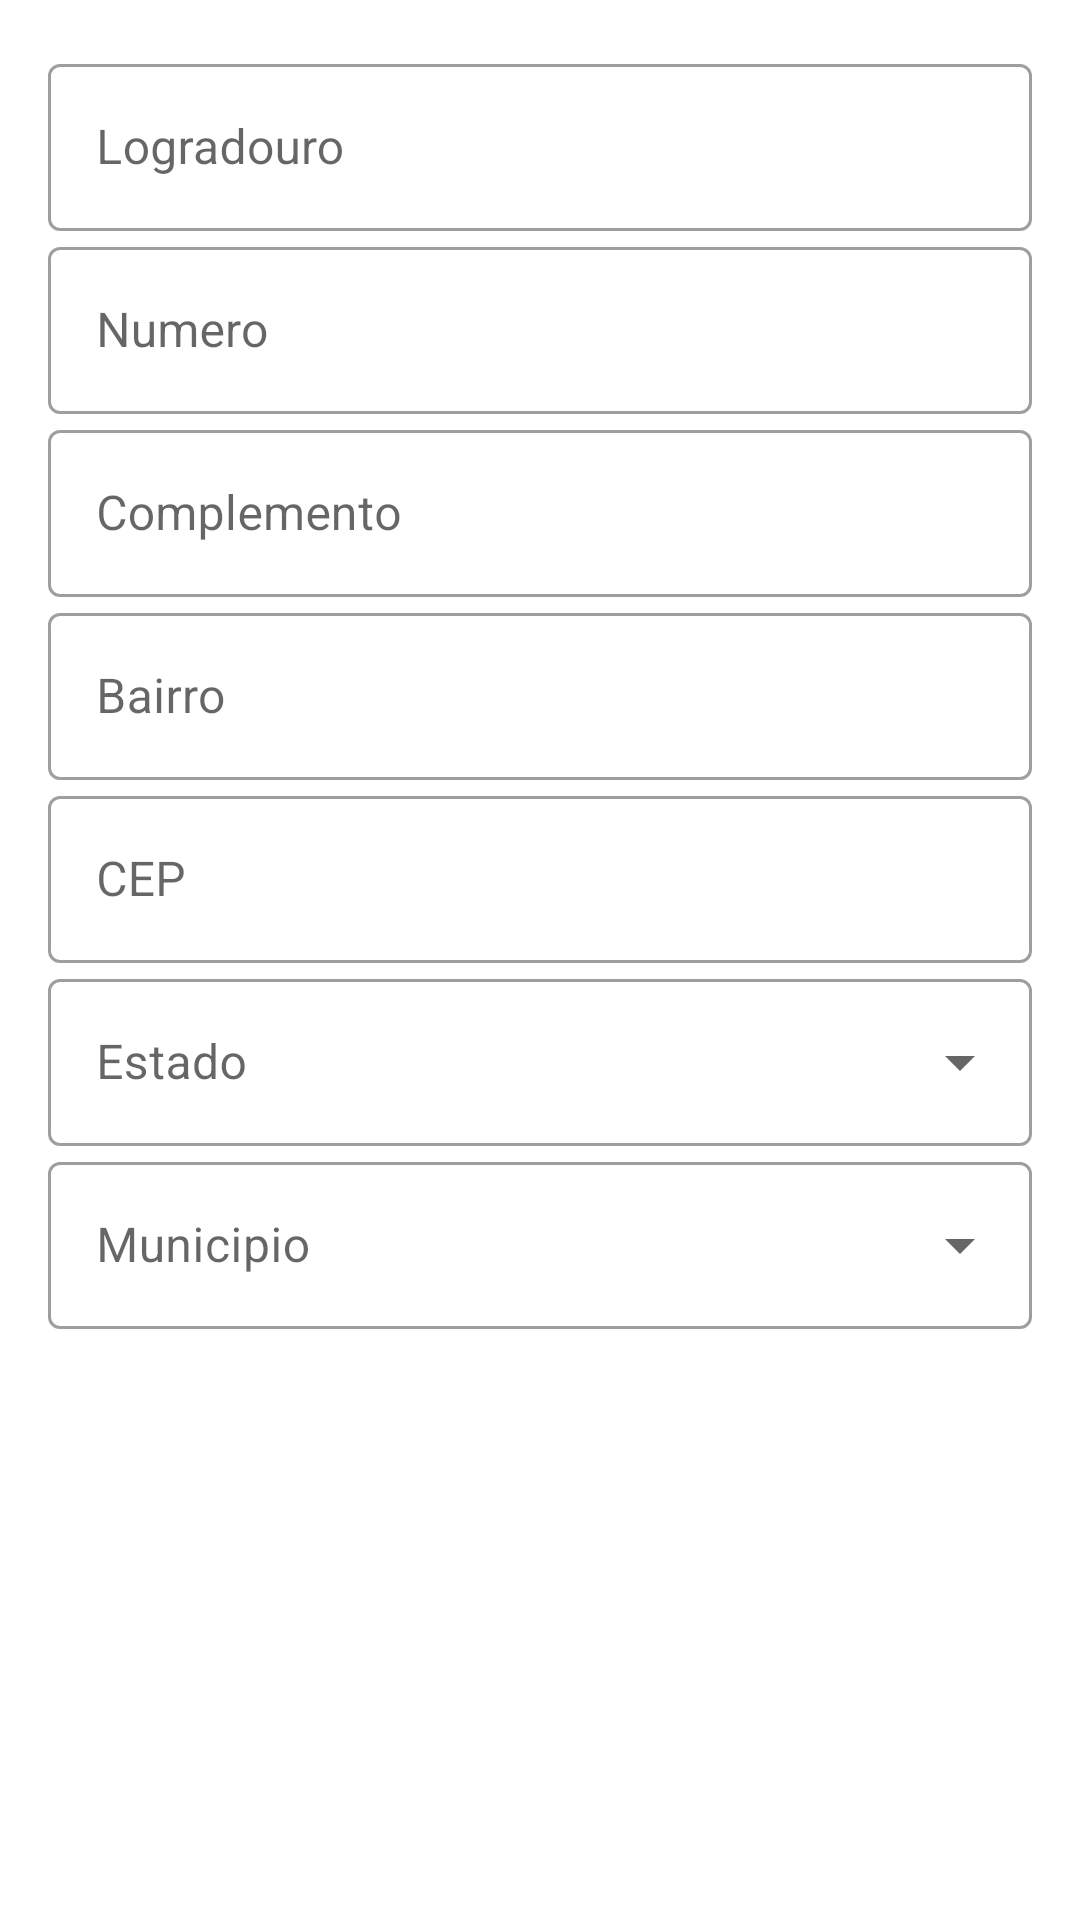

Write the Android layout XML for this screen, with the resource values it uses.
<!-- AndroidManifest.xml: application theme Theme.Appbancoafv -->
<!-- res/layout/fragment_cadastro_cliente_enderecos.xml -->
<?xml version="1.0" encoding="utf-8"?>
<FrameLayout xmlns:android="http://schemas.android.com/apk/res/android"
    xmlns:app="http://schemas.android.com/apk/res-auto"
    xmlns:tools="http://schemas.android.com/tools"
    android:layout_width="match_parent"
    android:layout_height="match_parent"
    tools:context=".view.CadastroClienteEnderecosFragment"
    android:padding="16dp">

    <androidx.constraintlayout.widget.ConstraintLayout
        android:layout_width="match_parent"
        android:layout_height="match_parent">


        <com.google.android.material.textfield.TextInputLayout
            android:id="@+id/textInputLogradouro"
            style="@style/Widget.MaterialComponents.TextInputLayout.OutlinedBox"
            android:layout_width="match_parent"
            android:layout_height="wrap_content"
            app:layout_constraintBottom_toTopOf="@+id/textInputNumero"
            app:layout_constraintEnd_toEndOf="parent"
            app:layout_constraintStart_toStartOf="parent"
            app:layout_constraintTop_toTopOf="parent">

            <com.google.android.material.textfield.TextInputEditText
                android:id="@+id/txtEditLogradouro"
                android:layout_width="match_parent"
                android:layout_height="wrap_content"
                android:hint="Logradouro"
                android:inputType="text"
                android:maxLength="60" />

        </com.google.android.material.textfield.TextInputLayout>

        <com.google.android.material.textfield.TextInputLayout
            android:id="@+id/textInputNumero"
            style="@style/Widget.MaterialComponents.TextInputLayout.OutlinedBox"
            android:layout_width="match_parent"
            android:layout_height="wrap_content"
            app:layout_constraintEnd_toEndOf="parent"
            app:layout_constraintStart_toStartOf="parent"
            app:layout_constraintTop_toBottomOf="@+id/textInputLogradouro">

            <com.google.android.material.textfield.TextInputEditText
                android:id="@+id/txtEditNumero"
                android:layout_width="match_parent"
                android:layout_height="wrap_content"
                android:inputType="number"
                android:maxLength="8"
                android:hint="Numero"/>

        </com.google.android.material.textfield.TextInputLayout>

        <com.google.android.material.textfield.TextInputLayout
            android:id="@+id/textInputComplemento"
            style="@style/Widget.MaterialComponents.TextInputLayout.OutlinedBox"
            android:layout_width="match_parent"
            android:layout_height="wrap_content"
            app:layout_constraintBottom_toTopOf="@+id/textInputBairro"
            app:layout_constraintEnd_toEndOf="parent"
            app:layout_constraintStart_toStartOf="parent"
            app:layout_constraintTop_toBottomOf="@+id/textInputNumero">

            <com.google.android.material.textfield.TextInputEditText
                android:id="@+id/txtEditComplemento"
                android:layout_width="match_parent"
                android:layout_height="wrap_content"
                android:hint="Complemento"
                android:inputType="text"
                android:maxLength="30" />

        </com.google.android.material.textfield.TextInputLayout>

        <com.google.android.material.textfield.TextInputLayout
            android:id="@+id/textInputBairro"
            style="@style/Widget.MaterialComponents.TextInputLayout.OutlinedBox"
            android:layout_width="match_parent"
            android:layout_height="wrap_content"
            app:layout_constraintBottom_toTopOf="@+id/textInputCep"
            app:layout_constraintEnd_toEndOf="parent"
            app:layout_constraintStart_toStartOf="parent"
            app:layout_constraintTop_toBottomOf="@+id/textInputComplemento">

            <com.google.android.material.textfield.TextInputEditText
                android:id="@+id/txtEditBairro"
                android:layout_width="match_parent"
                android:layout_height="wrap_content"
                android:hint="Bairro"
                android:inputType="text"
                android:maxLength="80" />

        </com.google.android.material.textfield.TextInputLayout>

        <com.google.android.material.textfield.TextInputLayout
            android:id="@+id/textInputCep"
            style="@style/Widget.MaterialComponents.TextInputLayout.OutlinedBox"
            android:layout_width="match_parent"
            android:layout_height="wrap_content"
            app:layout_constraintBottom_toTopOf="@+id/textInputEstado"
            app:layout_constraintEnd_toEndOf="parent"
            app:layout_constraintStart_toStartOf="parent"
            app:layout_constraintTop_toBottomOf="@+id/textInputBairro">

            <com.google.android.material.textfield.TextInputEditText
                android:id="@+id/txtEditCep"
                android:layout_width="match_parent"
                android:layout_height="wrap_content"
                android:hint="CEP"
                android:inputType="number"
                android:maxLength="10" />

        </com.google.android.material.textfield.TextInputLayout>

        <com.google.android.material.textfield.TextInputLayout
            android:id="@+id/textInputEstado"
            style="@style/Widget.MaterialComponents.TextInputLayout.OutlinedBox.ExposedDropdownMenu"
            android:layout_width="match_parent"
            android:layout_height="wrap_content"
            app:layout_constraintEnd_toEndOf="parent"
            app:layout_constraintStart_toStartOf="parent"
            app:layout_constraintTop_toBottomOf="@+id/textInputCep">

            <AutoCompleteTextView
                android:id="@+id/txtEditEstado"
                android:layout_width="match_parent"
                android:layout_height="wrap_content"
                android:hint="Estado"
                android:inputType="none" />

        </com.google.android.material.textfield.TextInputLayout>

        <com.google.android.material.textfield.TextInputLayout
            android:id="@+id/textInputMunicipio"
            style="@style/Widget.MaterialComponents.TextInputLayout.OutlinedBox.ExposedDropdownMenu"
            android:layout_width="match_parent"
            android:layout_height="wrap_content"
            app:layout_constraintEnd_toEndOf="parent"
            app:layout_constraintStart_toStartOf="parent"
            app:layout_constraintTop_toBottomOf="@id/textInputEstado">

            <AutoCompleteTextView
                android:id="@+id/txtEditMunicipio"
                android:layout_width="match_parent"
                android:layout_height="wrap_content"
                android:hint="Municipio"
                android:maxLength="30" />

        </com.google.android.material.textfield.TextInputLayout>





    </androidx.constraintlayout.widget.ConstraintLayout>

</FrameLayout>
<!-- resources referenced by this layout -->
<resources>
  <style name="Theme.Appbancoafv" parent="Theme.MaterialComponents.DayNight.NoActionBar">
          
          <item name="colorPrimary">@color/purple_500</item>
          <item name="colorPrimaryVariant">@color/purple_700</item>
          <item name="colorOnPrimary">@color/white</item>
          
          <item name="colorSecondary">@color/teal_200</item>
          <item name="colorSecondaryVariant">@color/teal_700</item>
          <item name="colorOnSecondary">@color/black</item>
          
          <item name="android:statusBarColor" tools:targetApi="l">?attr/colorPrimaryVariant</item>
          
      </style>
  <color name="purple_500">#FF6200EE</color>
  <color name="purple_700">#FF3700B3</color>
  <color name="white">#FFFFFFFF</color>
  <color name="teal_200">#FF03DAC5</color>
  <color name="teal_700">#FF018786</color>
  <color name="black">#FF000000</color>
</resources>
